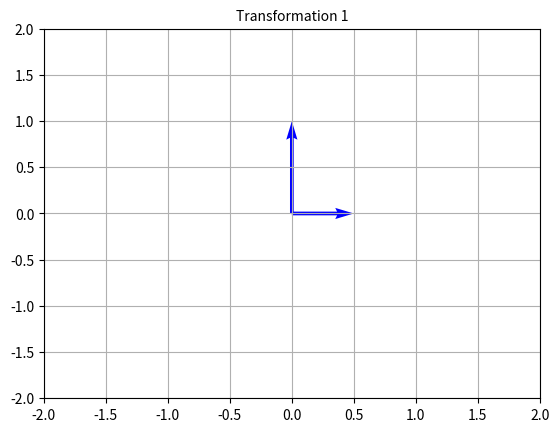
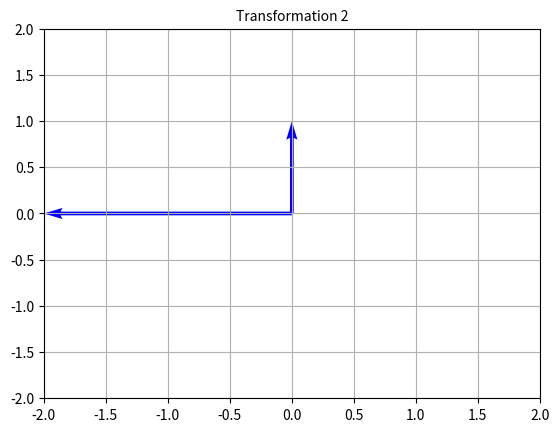
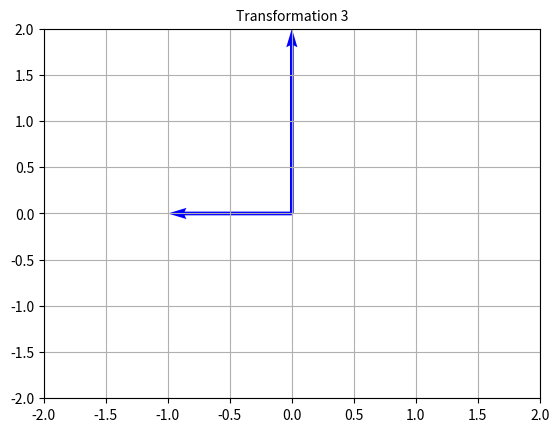
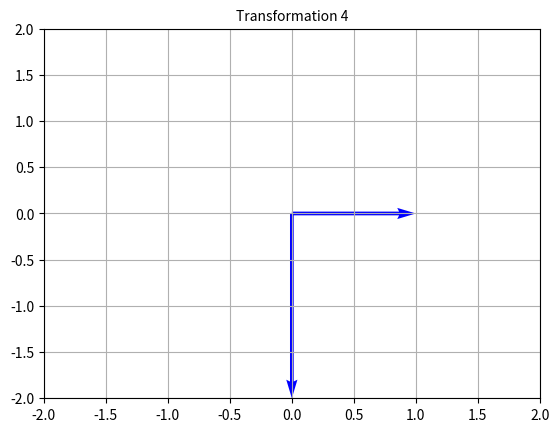
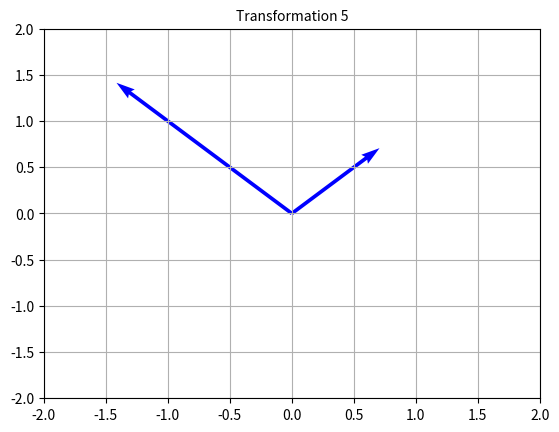
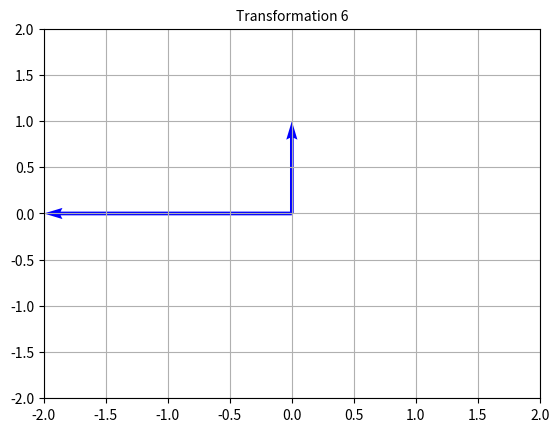
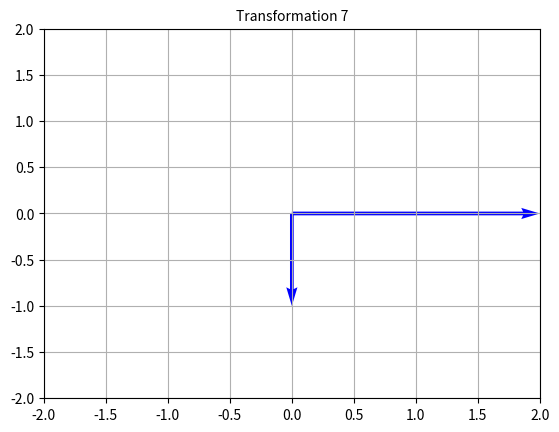

Recreate these plots in Python, in order.
from matplotlib import pyplot as plt
import numpy as np
import math

def plotL(u, v, dimx, dimy, title, filename):
    origin = np.array([[0, 0], [0, 0]])
    V = np.array([u, v])

    fig, ax = plt.subplots()
    ax.quiver(*origin, V[:,0], V[:,1], color=['blue'], angles='xy', scale_units='xy', scale=1)

    plt.xlim(-1*dimx, dimx)
    plt.ylim(-1*dimy, dimy)
    plt.grid()
    
    plt.title(title,fontsize=10)
    plt.savefig(filename, bbox_inches='tight')
    # plot.show()

def main():
    U = np.array([0, 2])
    V = np.array([1, 0])
    angle = math.pi/4
    angle2 = math.pi/2
    angle3 = -1 * math.pi / 2
    transforms = [
        np.array([[0.5, 0], [0, 0.5]]),
        np.array([[0, -1], [1, 0]]),
        np.array([[-1, 0], [0, 1]]),
        np.array([[1, 0], [0, -1]]),
        np.array([[math.cos(angle), -1 * math.sin(angle)], [math.sin(angle), math.cos(angle)]]),
        np.array([[math.cos(angle2), -1 * math.sin(angle2)], [math.sin(angle2), math.cos(angle2)]]),
        np.array([[math.cos(angle3), -1 * math.sin(angle3)], [math.sin(angle3), math.cos(angle3)]])
    ]
    for i in range(len(transforms)):
        transform = transforms[i]
        plotL(np.matmul(transform, U), np.matmul(transform, V), 2, 2, "Transformation %d" %(i+1), "ch2sec2fig%d.png" %(i+1))

if __name__ == '__main__':
    main()
